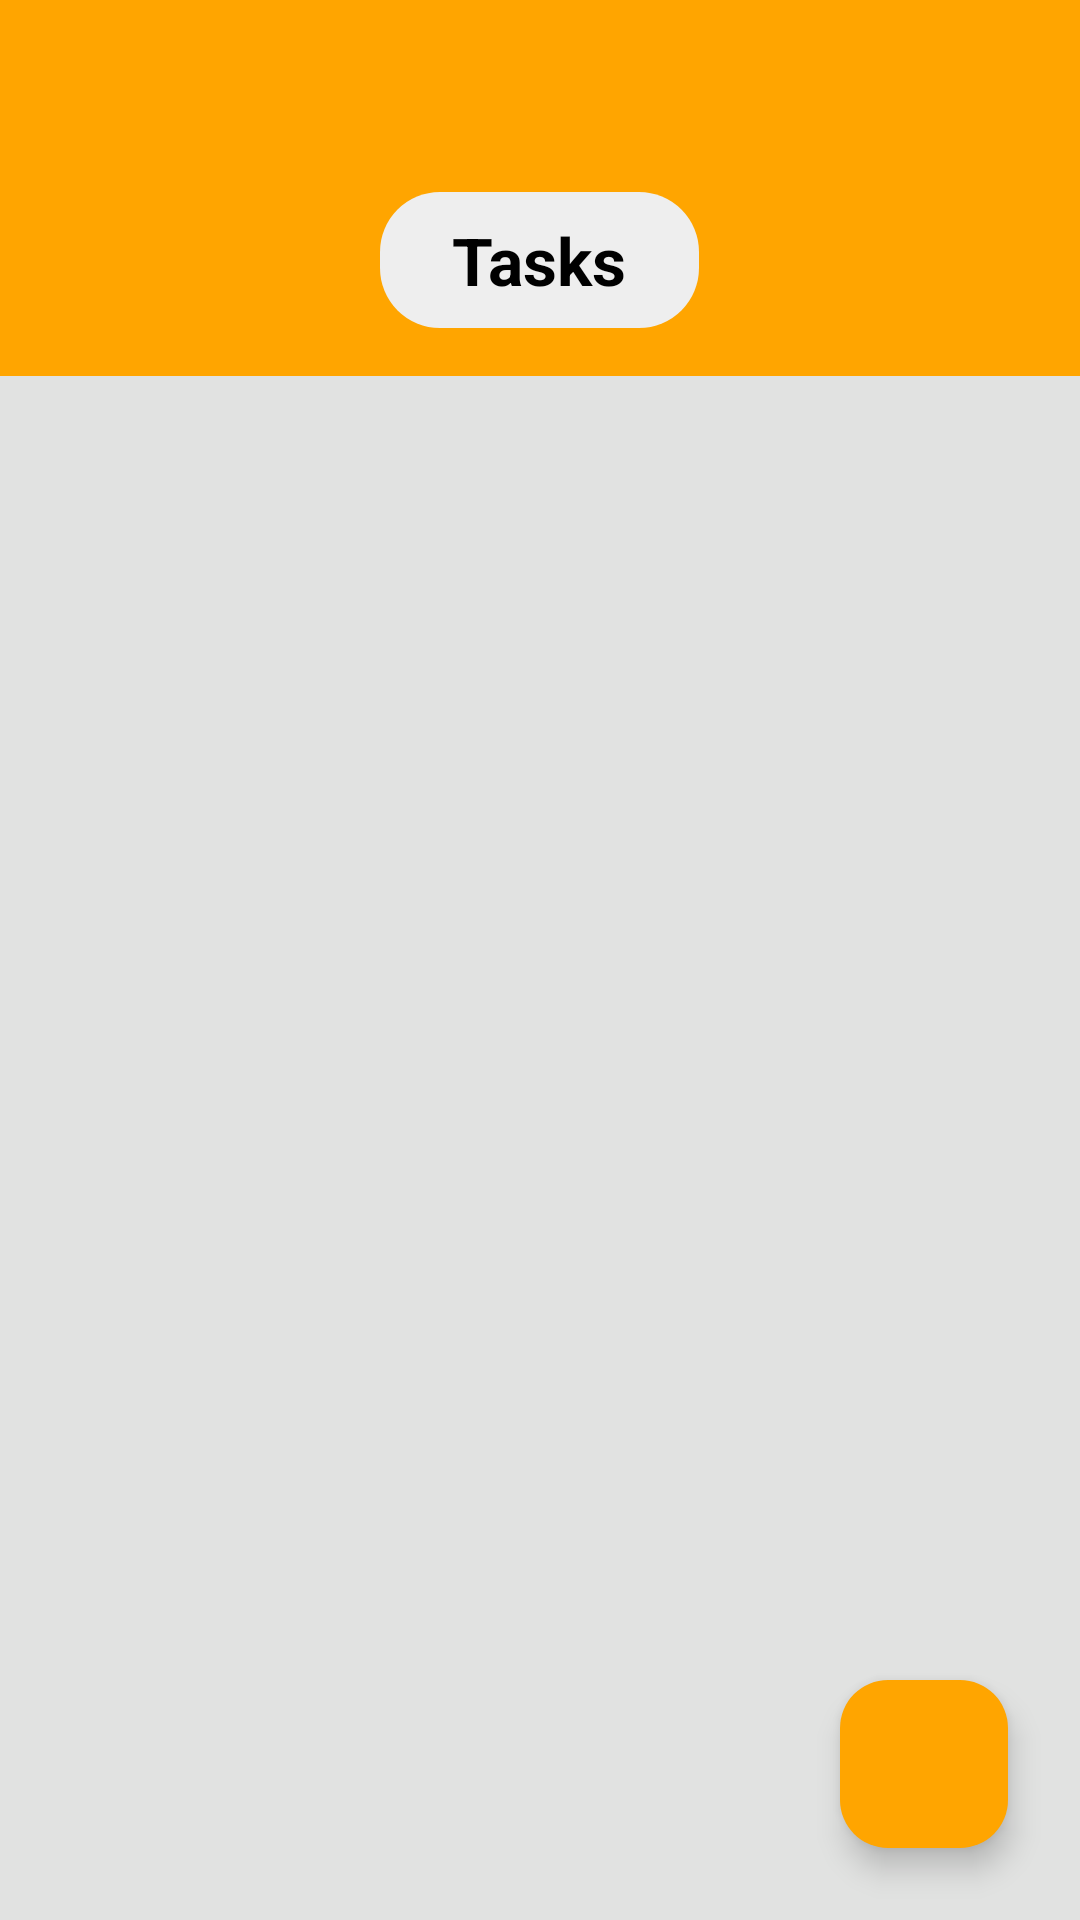

Android layout source for this screen:
<!-- AndroidManifest.xml: activity theme Theme.ProCutNation.NoActionBar -->
<!-- res/layout/activity_tasks.xml -->
<?xml version="1.0" encoding="utf-8"?>
<androidx.coordinatorlayout.widget.CoordinatorLayout xmlns:android="http://schemas.android.com/apk/res/android"
    xmlns:app="http://schemas.android.com/apk/res-auto"
    xmlns:tools="http://schemas.android.com/tools"
    android:layout_width="match_parent"
    android:layout_height="match_parent"
    android:background="#E1E2E1"
    tools:context=".TasksActivity">

    <com.google.android.material.appbar.AppBarLayout
        android:layout_width="match_parent"
        android:layout_height="wrap_content"
        android:background="?attr/colorPrimary"
        android:theme="@style/ThemeOverlay.AppCompat.Dark.ActionBar">

        <androidx.appcompat.widget.Toolbar
            android:id="@+id/toolbar"
            android:layout_width="match_parent"
            android:layout_height="?attr/actionBarSize"/>

        <TextView
            android:id="@+id/headerTitle"
            android:layout_width="wrap_content"
            android:layout_height="wrap_content"
            android:layout_gravity="center"
            android:text="Tasks"
            android:layout_marginBottom="16dp"
            android:background="@drawable/edittext_background"
            android:paddingTop="8dp"
            android:paddingBottom="8dp"
            android:paddingStart="24dp"
            android:paddingEnd="24dp"
            android:textColor="@color/black"
            android:textSize="22sp"
            android:textStyle="bold"/>

    </com.google.android.material.appbar.AppBarLayout>

    <androidx.recyclerview.widget.RecyclerView
        android:id="@+id/tasksRecyclerView"
        android:layout_width="match_parent"
        android:layout_height="match_parent"
        android:paddingTop="8dp"
        app:layout_behavior="@string/appbar_scrolling_view_behavior" />

    <com.google.android.material.floatingactionbutton.FloatingActionButton
        android:id="@+id/fabAddTask"
        android:layout_width="wrap_content"
        android:layout_height="wrap_content"
        android:layout_gravity="bottom|end"
        android:layout_margin="24dp"
        android:src="@drawable/ic_add"
        app:backgroundTint="@color/app_orange"
        app:tint="@color/white" />

</androidx.coordinatorlayout.widget.CoordinatorLayout>
<!-- resources referenced by this layout -->
<resources>
  <color name="app_orange">#FFA500</color>
  <color name="black">#FF000000</color>
  <color name="white">#FFFFFFFF</color>
  <!-- drawable edittext_background (drawable) -->
  <?xml version="1.0" encoding="utf-8"?>
  <shape xmlns:android="http://schemas.android.com/apk/res/android"
      android:shape="rectangle">
      <solid android:color="#EEEEEE"/>
      <corners android:radius="20dp"/>
  </shape>
  <style name="Theme.ProCutNation.NoActionBar">
          <item name="windowActionBar">false</item>
          <item name="windowNoTitle">true</item>
      </style>
</resources>
